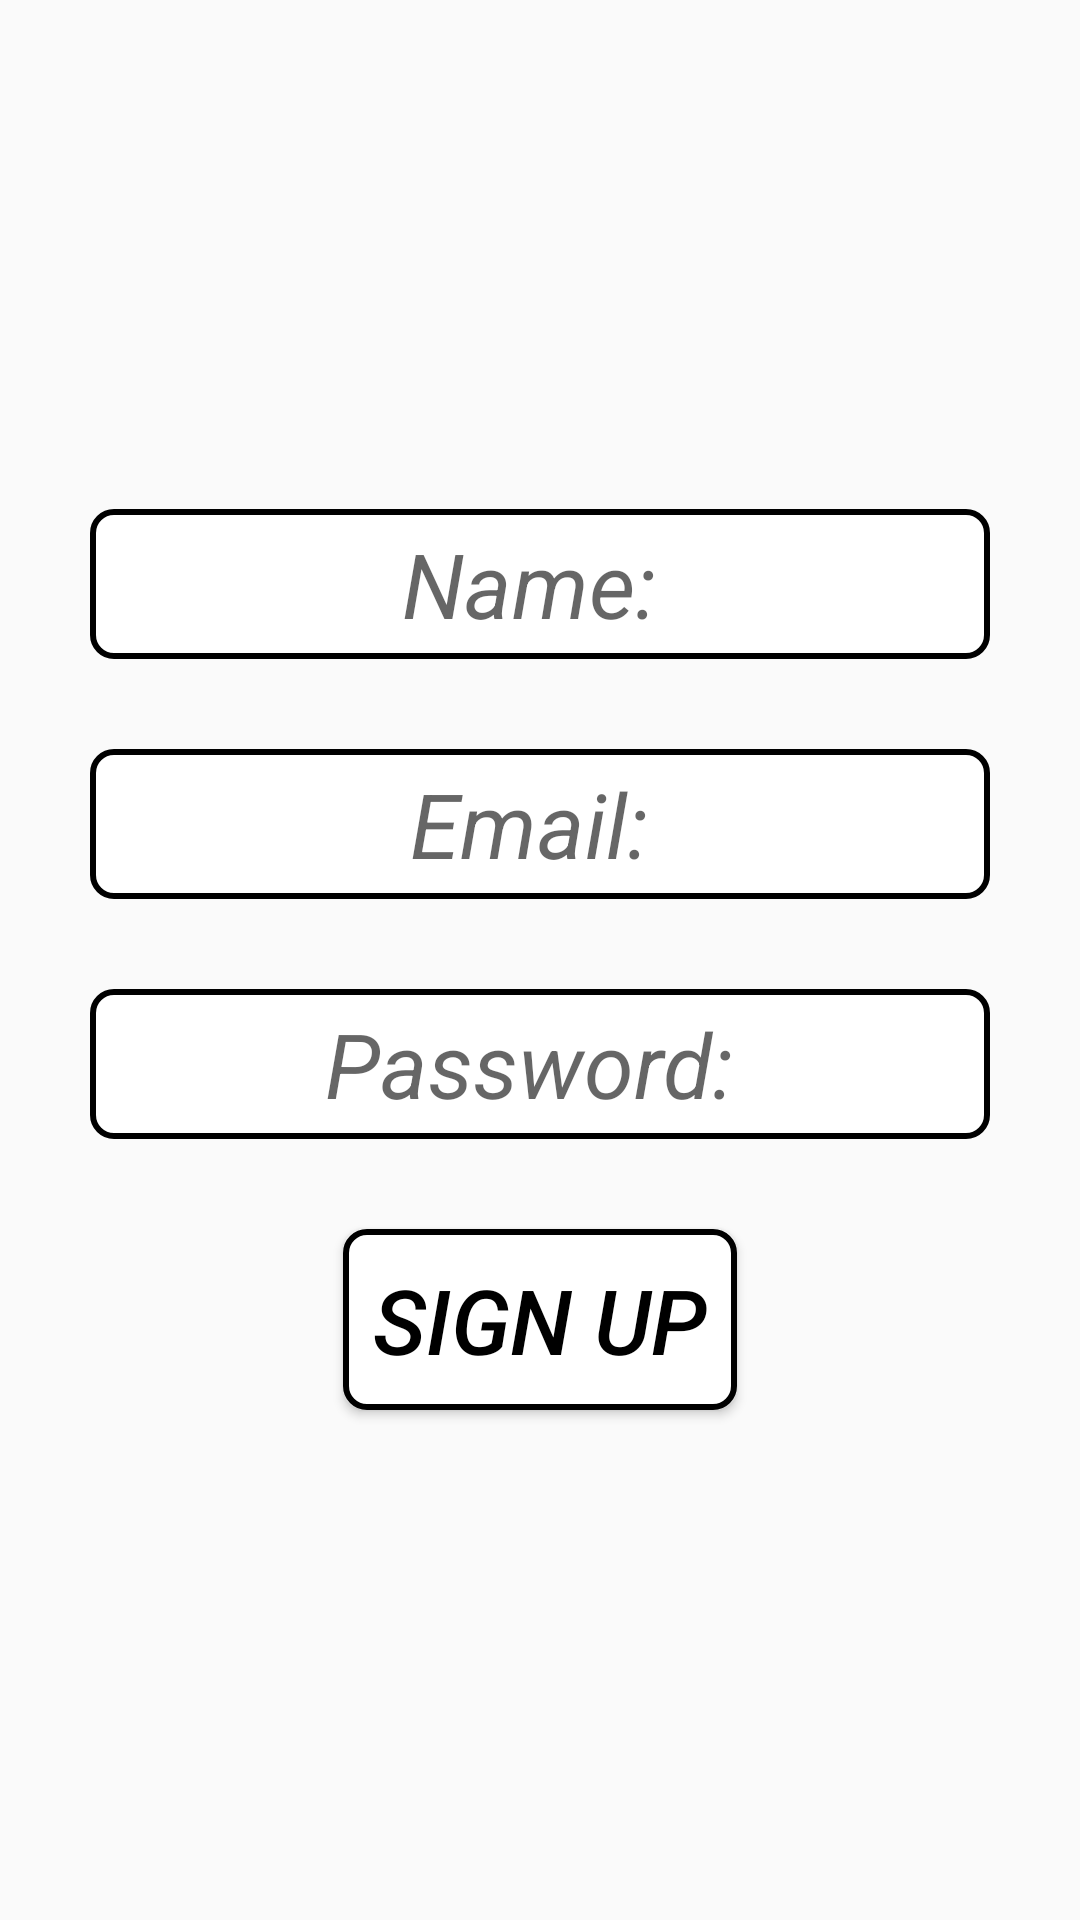

Here is an Android app screen rendered from its layout file. Give the layout XML and the strings, colors and styles it references.
<!-- AndroidManifest.xml: activity theme Theme.AppCompat.Light.NoActionBar -->
<!-- res/layout/activity_sign_up.xml -->
<?xml version="1.0" encoding="utf-8"?>
<LinearLayout xmlns:android="http://schemas.android.com/apk/res/android"
    xmlns:app="http://schemas.android.com/apk/res-auto"
    xmlns:tools="http://schemas.android.com/tools"
    android:layout_width="match_parent"
    android:layout_height="match_parent"
    tools:context=".Activities.SignUpActivity"
    android:orientation="vertical"
    android:layout_gravity="center"
    android:gravity="center">
    <EditText
        android:id="@+id/etName"
        android:layout_width="300dp"
        android:layout_height="50dp"
        android:hint="Name: "
        android:textSize="30dp"
        android:gravity="center"
        android:textStyle="italic"
        android:background="@drawable/edit_text_bg"/>

    <EditText
        android:id="@+id/etEmail"
        android:layout_width="300dp"
        android:layout_height="50dp"
        android:hint="Email: "
        android:textSize="30dp"
        android:gravity="center"
        android:layout_marginTop="30dp"
        android:textStyle="italic"
        android:background="@drawable/edit_text_bg"/>

    <EditText
        android:id="@+id/etPassword"
        android:layout_width="300dp"
        android:layout_height="50dp"
        android:hint="Password: "
        android:textSize="30dp"
        android:layout_marginTop="30dp"
        android:gravity="center"
        android:textStyle="italic"
        android:background="@drawable/edit_text_bg"/>

    <Button
        android:id="@+id/btnSignUp"
        android:layout_width="wrap_content"
        android:layout_height="wrap_content"
        android:padding="10dp"
        android:layout_marginTop="30dp"
        android:text="Sign Up"
        android:textStyle="italic"
        android:textSize="30dp"
        android:textColor="@color/black"
        android:background="@drawable/btn_bg" />

</LinearLayout>
<!-- resources referenced by this layout -->
<resources>
  <!-- drawable btn_bg (drawable) -->
  <?xml version="1.0" encoding="utf-8"?>
  <shape xmlns:android="http://schemas.android.com/apk/res/android"
      android:shape="rectangle">
  
      <stroke android:color="@color/black" android:width="2dp"/>
      <solid android:color="@color/white"/>
      <corners android:radius="7dp"/>
  </shape>
  <!-- drawable edit_text_bg (drawable) -->
  <?xml version="1.0" encoding="utf-8"?>
  <shape xmlns:android="http://schemas.android.com/apk/res/android"
      android:shape="rectangle">
  
      <stroke android:width="2dp" android:color="@color/black"/>
  
      <solid android:color="@color/white"/>
  
      <corners android:radius="7dp"/>
  
  </shape>
  <!-- not gathered from this repository: default colours our renderer supplied (Android Studio template values) -->
  <color name="black">#FF000000</color>
  <color name="white">#FFFFFFFF</color>
</resources>
